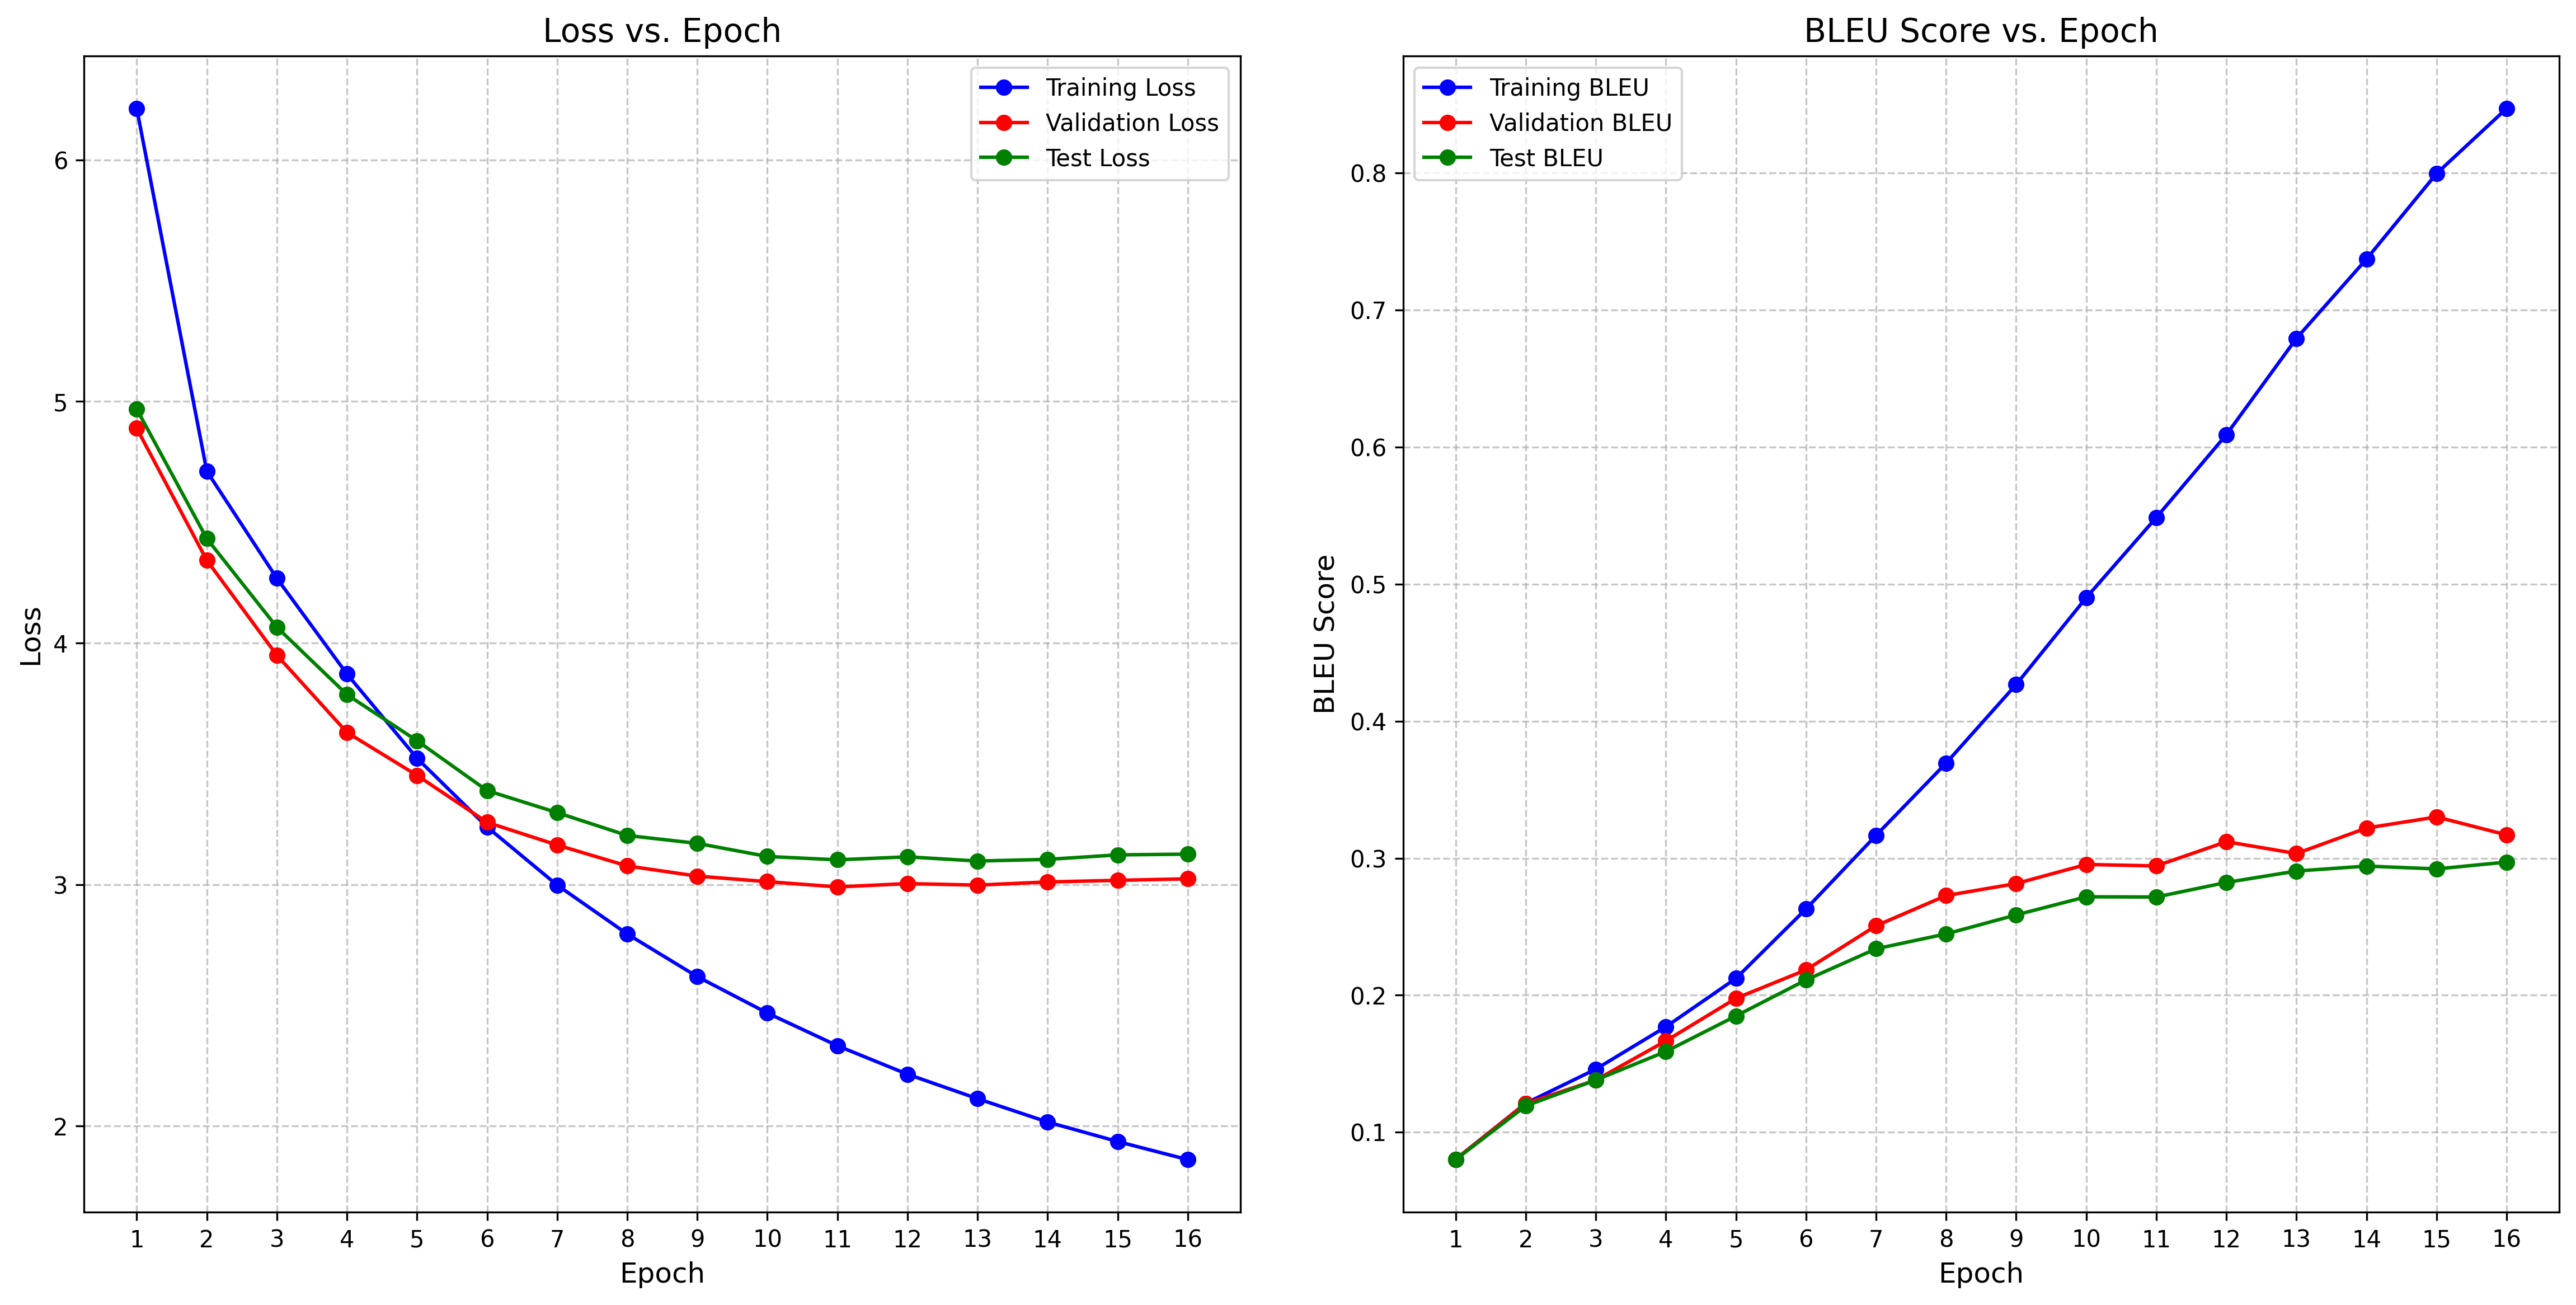

Values plotted in this chart, from the file beside it:
epoch, step, train_loss, train_bleu, val_loss, val_bleu, test_loss, test_bleu, learning_rate
1, 71, 6.213, 0.08026, 4.889, 0.08027, 4.968, 0.08001, 0.0
2, 142, 4.711, 0.1211, 4.342, 0.1209, 4.432, 0.1192, 0.0004695
3, 213, 4.268, 0.146, 3.949, 0.138, 4.065, 0.1381, 0.000939
4, 284, 3.872, 0.1769, 3.63, 0.1666, 3.786, 0.1589, 0.001
5, 355, 3.523, 0.2122, 3.452, 0.1977, 3.595, 0.1848, 0.0009949
6, 426, 3.238, 0.2629, 3.258, 0.2185, 3.389, 0.2111, 0.0009767
7, 497, 2.998, 0.3166, 3.164, 0.2506, 3.298, 0.2339, 0.0009699
8, 568, 2.795, 0.3694, 3.077, 0.2727, 3.203, 0.2447, 0.0009458
9, 639, 2.619, 0.4267, 3.035, 0.2815, 3.17, 0.2586, 0.0009029
10, 710, 2.468, 0.4901, 3.012, 0.2954, 3.116, 0.2718, 0.0008492
11, 781, 2.332, 0.5486, 2.99, 0.2944, 3.102, 0.2717, 0.0008433
12, 852, 2.214, 0.609, 3.004, 0.312, 3.115, 0.2823, 0.0007862
13, 923, 2.113, 0.6793, 2.997, 0.3034, 3.097, 0.2906, 0.0007155
14, 994, 2.016, 0.7372, 3.011, 0.322, 3.104, 0.2942, 0.0006983
15, 1065, 1.936, 0.7996, 3.017, 0.3301, 3.123, 0.2922, 0.000639
16, 1136, 1.861, 0.8471, 3.024, 0.317, 3.126, 0.2971, 0.0005589
